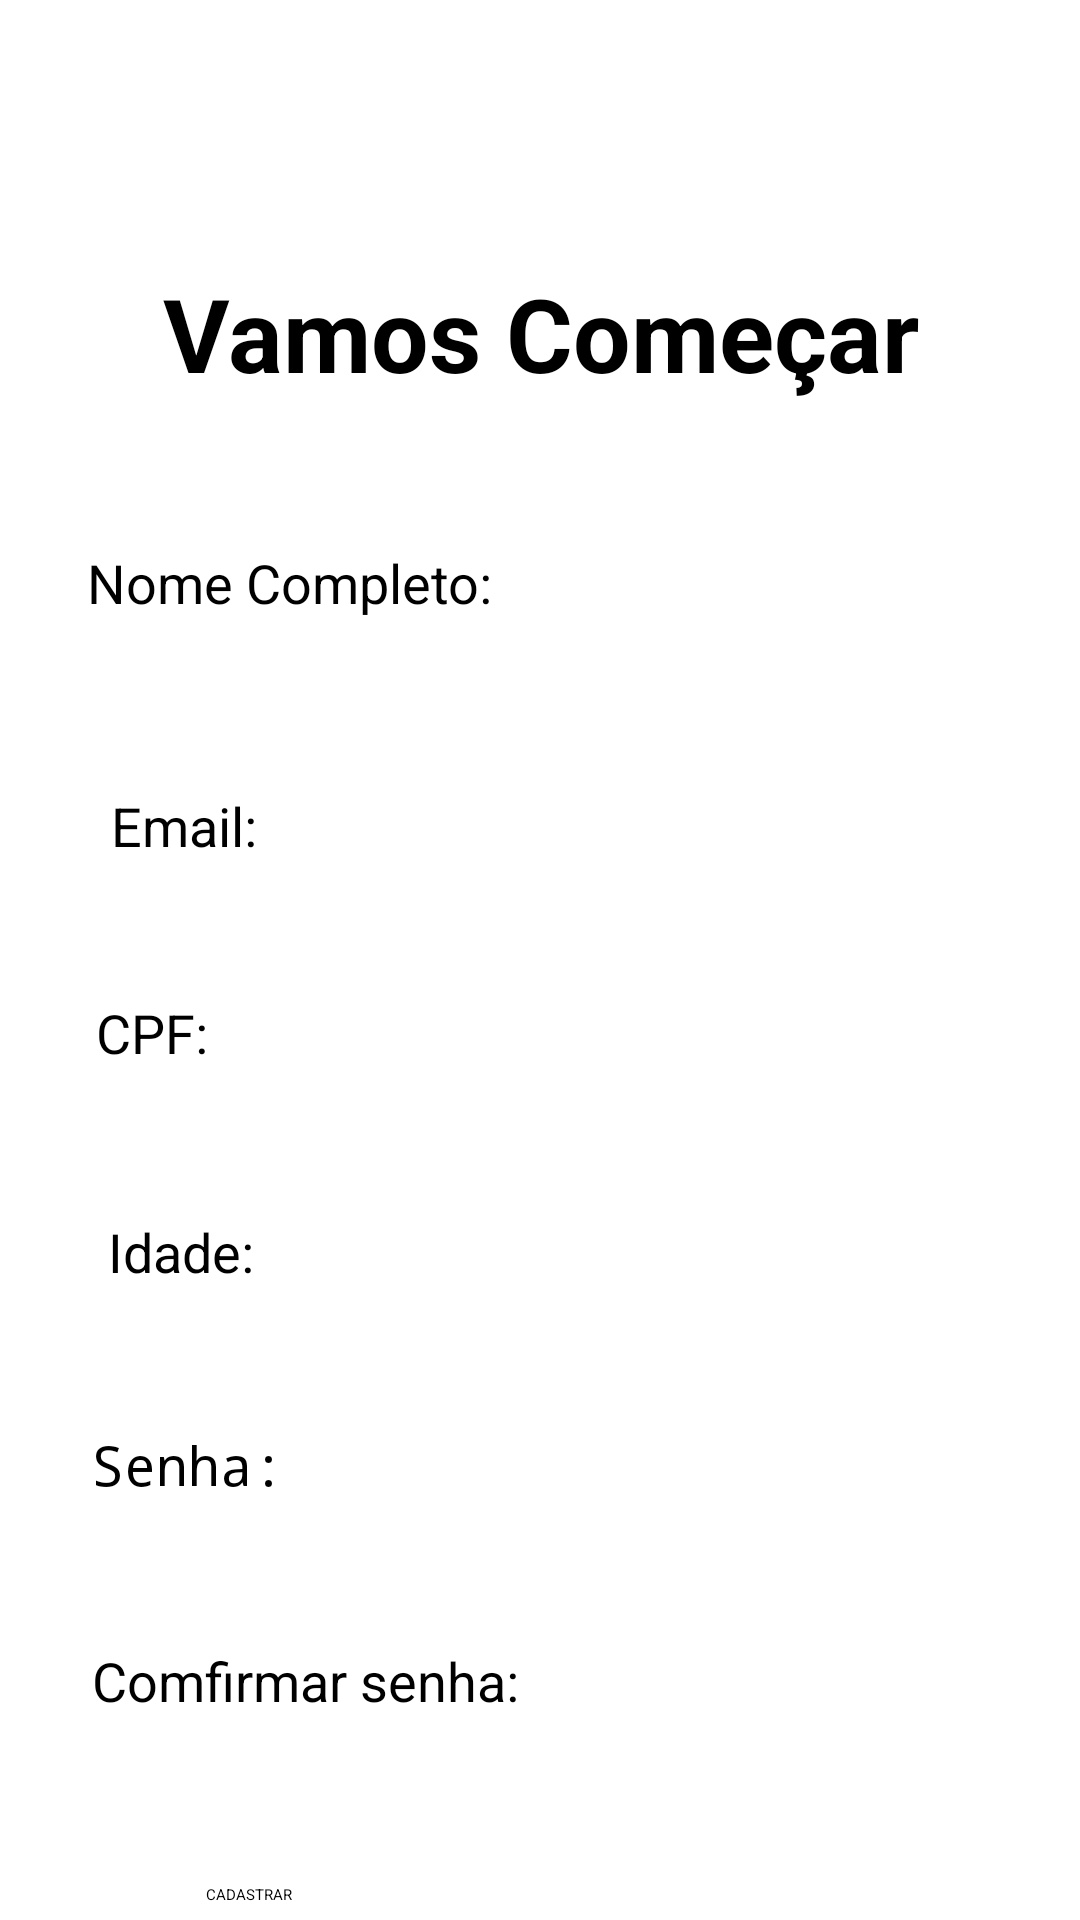

Produce the Android XML layout that renders to this screen, including the resource entries it uses.
<!-- AndroidManifest.xml: application theme Theme.AppDiaristas -->
<!-- res/layout/activity_tela_cadastro.xml -->
<?xml version="1.0" encoding="utf-8"?>
<androidx.constraintlayout.widget.ConstraintLayout xmlns:android="http://schemas.android.com/apk/res/android"
    xmlns:app="http://schemas.android.com/apk/res-auto"
    xmlns:tools="http://schemas.android.com/tools"
    android:layout_width="match_parent"
    android:layout_height="match_parent"
    tools:context=".TelaCadastro">


    <TextView
        android:id="@+id/VamosComeçar"
        android:layout_width="275dp"
        android:layout_height="62dp"
        android:layout_marginTop="80dp"
        android:gravity="center"
        android:text="Vamos Começar"
        android:textSize="34sp"
        android:textStyle="bold"
        app:layout_constraintEnd_toEndOf="parent"
        app:layout_constraintStart_toStartOf="parent"
        app:layout_constraintTop_toTopOf="parent" />

    <EditText
        android:id="@+id/email"
        android:layout_width="297dp"
        android:layout_height="49dp"
        android:layout_marginStart="50dp"
        android:layout_marginTop="20dp"
        android:layout_marginEnd="50dp"
        android:hint="Email:"
        android:inputType="textEmailAddress"
        android:textSize="18sp"
        android:focusable="true"
        android:enabled="true"
        android:clickable="true"
        app:layout_constraintEnd_toEndOf="parent"
        app:layout_constraintHorizontal_bias="0.357"
        app:layout_constraintStart_toStartOf="parent"
        app:layout_constraintTop_toBottomOf="@+id/Nome" />

    <EditText
        android:id="@+id/Nome"
        android:layout_width="302dp"
        android:layout_height="61dp"
        android:layout_marginStart="50dp"
        android:layout_marginTop="40dp"
        android:layout_marginEnd="50dp"
        android:hint="Nome Completo:"
        android:inputType="textPersonName"
        android:focusable="true"
        android:enabled="true"
        android:clickable="true"
        android:textSize="18sp"
        app:layout_constraintEnd_toEndOf="parent"
        app:layout_constraintStart_toStartOf="parent"
        app:layout_constraintTop_toBottomOf="@+id/VamosComeçar" />

    <EditText
        android:id="@+id/CPF"
        android:layout_width="300dp"
        android:layout_height="53dp"
        android:layout_marginStart="50dp"
        android:layout_marginTop="20dp"
        android:layout_marginEnd="50dp"
        android:hint="CPF:"
        android:inputType="numberDecimal"
        android:focusable="true"
        android:enabled="true"
        android:clickable="true"
        android:textSize="18sp"
        app:layout_constraintEnd_toEndOf="parent"
        app:layout_constraintHorizontal_bias="0.454"
        app:layout_constraintStart_toStartOf="parent"
        app:layout_constraintTop_toBottomOf="@+id/email" />

    <EditText
        android:id="@+id/idade"
        android:layout_width="297dp"
        android:layout_height="51dp"
        android:layout_marginStart="50dp"
        android:layout_marginTop="20dp"
        android:layout_marginEnd="50dp"
        android:hint="Idade:"
        android:inputType="numberDecimal"
        android:focusable="true"
        android:enabled="true"
        android:clickable="true"
        android:textSize="18sp"
        app:layout_constraintEnd_toEndOf="parent"
        app:layout_constraintHorizontal_bias="0.38"
        app:layout_constraintStart_toStartOf="parent"
        app:layout_constraintTop_toBottomOf="@+id/CPF" />

    <EditText
        android:id="@+id/senha"
        android:layout_width="299dp"
        android:layout_height="52dp"
        android:layout_marginTop="20dp"
        android:hint="Senha:"
        android:inputType="textPassword"
        android:focusable="true"
        android:enabled="true"
        android:clickable="true"
        android:textSize="18sp"
        app:layout_constraintEnd_toEndOf="parent"
        app:layout_constraintStart_toStartOf="parent"
        app:layout_constraintTop_toBottomOf="@+id/idade" />

    <EditText
        android:id="@+id/confirmarSenha"
        android:layout_width="299dp"
        android:layout_height="55dp"
        android:layout_marginTop="20dp"
        android:hint="Comfirmar senha:"
        android:inputType="textPassword|numberPassword"
        android:textSize="18sp"
        android:focusable="true"
        android:enabled="true"
        android:clickable="true"
        app:layout_constraintEnd_toEndOf="parent"
        app:layout_constraintStart_toStartOf="parent"
        app:layout_constraintTop_toBottomOf="@+id/senha" />

    <Button
        android:id="@+id/bt_cadastrar"
        android:layout_width="223dp"
        android:layout_height="60dp"
        android:layout_marginTop="25dp"
        android:text="CADASTRAR"
        app:layout_constraintEnd_toEndOf="parent"
        app:layout_constraintStart_toStartOf="parent"
        app:layout_constraintTop_toBottomOf="@+id/confirmarSenha" />

</androidx.constraintlayout.widget.ConstraintLayout>
<!-- resources referenced by this layout -->
<resources>

</resources>
